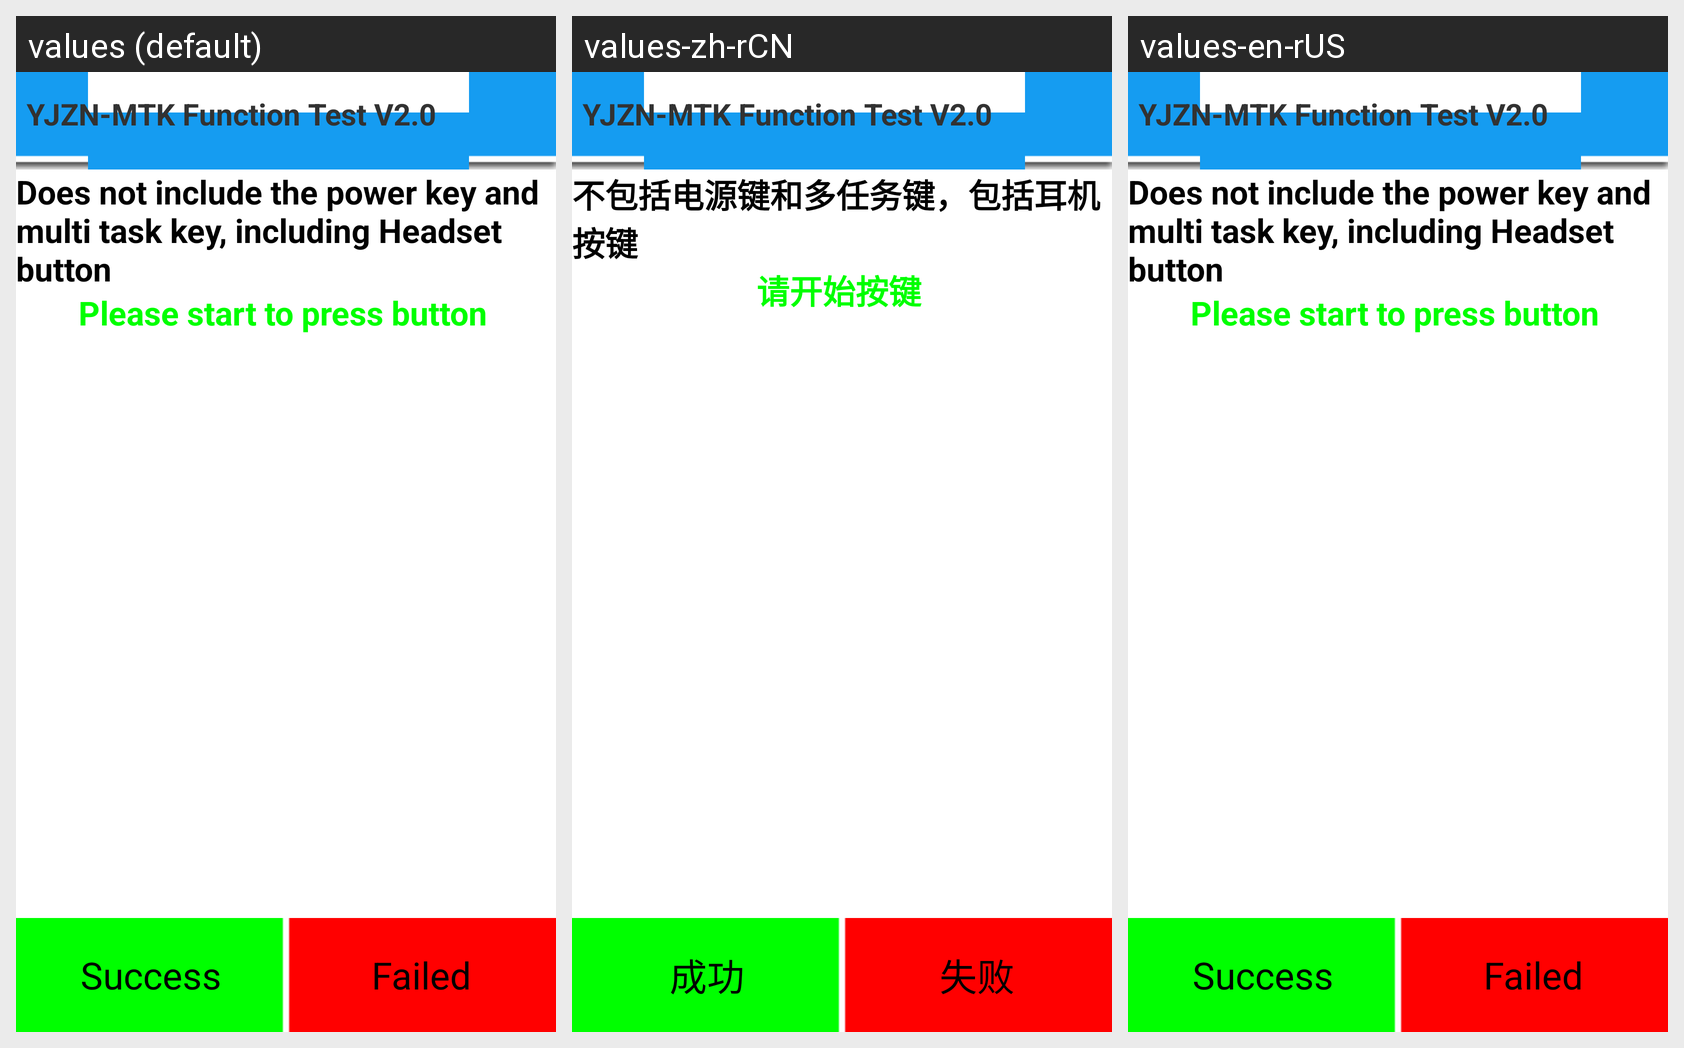

For this localized Android screen grid, give each drawn string resource with its value in every locale shown.
Android screen res/layout/keycode.xml rendered under 3 locales, left to right: values (default), values-zh-rCN, values-en-rUS. Device: Nexus 5 (rendered at 1080×1920; each locale shown at half size, 540×960, under a caption strip naming it); theme android:Theme.Light.NoTitleBar.
Strings drawn on this screen, with the default value and each locale's value (text and hints the layout hard-codes, and strings that could not be matched under every locale, appear in the picture but are not listed):

keycode_hint
  values: Does not include the power key and multi task key, including Headset button
  values-zh-rCN: 不包括电源键和多任务键，包括耳机按键
  values-en-rUS: Does not include the power key and multi task key, including Headset button  [not translated; the default value is used]

KeyCode_info
  values: Please start to press button
  values-zh-rCN: 请开始按键
  values-en-rUS: Please start to press button  [not translated; the default value is used]

yjzn_header
  values: YJZN-MTK Function Test V2.0
  values-zh-rCN: YJZN-MTK Function Test V2.0
  values-en-rUS: YJZN-MTK Function Test V2.0  [not translated; the default value is used]

Success
  values: Success
  values-zh-rCN: 成功
  values-en-rUS: Success  [not translated; the default value is used]

Failed
  values: Failed
  values-zh-rCN: 失败
  values-en-rUS: Failed  [not translated; the default value is used]
